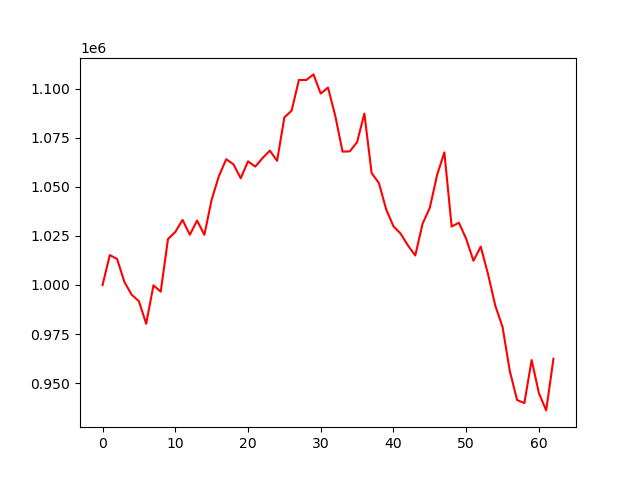

Data behind this chart, as committed beside it:
account_value, date, daily_return
1000000, 2022-07-06, 
1015247, 2022-07-07, 0.01525
1013275, 2022-07-08, -0.001942
1001566, 2022-07-11, -0.01156
995061, 2022-07-12, -0.006494
991726, 2022-07-13, -0.003352
980238, 2022-07-14, -0.01158
999830, 2022-07-15, 0.01999
996579, 2022-07-18, -0.003252
1023444, 2022-07-19, 0.02696
1027013, 2022-07-20, 0.003486
1033177, 2022-07-21, 0.006002
1025587, 2022-07-22, -0.007346
1032860, 2022-07-25, 0.007092
1025580, 2022-07-26, -0.007049
1043469, 2022-07-27, 0.01744
1055525, 2022-07-28, 0.01155
1064105, 2022-07-29, 0.008128
1061534, 2022-08-01, -0.002416
1054417, 2022-08-02, -0.006704
1063047, 2022-08-03, 0.008184
1060349, 2022-08-04, -0.002538
1064695, 2022-08-05, 0.004098
1068510, 2022-08-08, 0.003583
1063312, 2022-08-09, -0.004865
1085415, 2022-08-10, 0.02079
1088885, 2022-08-11, 0.003197
1104545, 2022-08-12, 0.01438
1104450, 2022-08-15, -8.610859587854236e-05
1107358, 2022-08-16, 0.002632
1097580, 2022-08-17, -0.00883
1100633, 2022-08-18, 0.002782
1086244, 2022-08-19, -0.01307
1067992, 2022-08-22, -0.0168
1068125, 2022-08-23, 0.0001241
1072829, 2022-08-24, 0.004404
1087374, 2022-08-25, 0.01356
1057058, 2022-08-26, -0.02788
1051968, 2022-08-29, -0.004815
1038522, 2022-08-30, -0.01278
1029944, 2022-08-31, -0.00826
1026120, 2022-09-01, -0.003713
1020103, 2022-09-02, -0.005864
1015038, 2022-09-06, -0.004965
1031189, 2022-09-07, 0.01591
1039376, 2022-09-08, 0.007939
1056060, 2022-09-09, 0.01605
1067606, 2022-09-12, 0.01093
1029791, 2022-09-13, -0.03542
1031764, 2022-09-14, 0.001917
1023521, 2022-09-15, -0.00799
1012347, 2022-09-16, -0.01092
1019558, 2022-09-19, 0.007123
1005613, 2022-09-20, -0.01368
989482, 2022-09-21, -0.01604
978616, 2022-09-22, -0.01098
956084, 2022-09-23, -0.02302
941343, 2022-09-26, -0.01542
939811, 2022-09-27, -0.001628
961747, 2022-09-28, 0.02334
... 3 more rows
